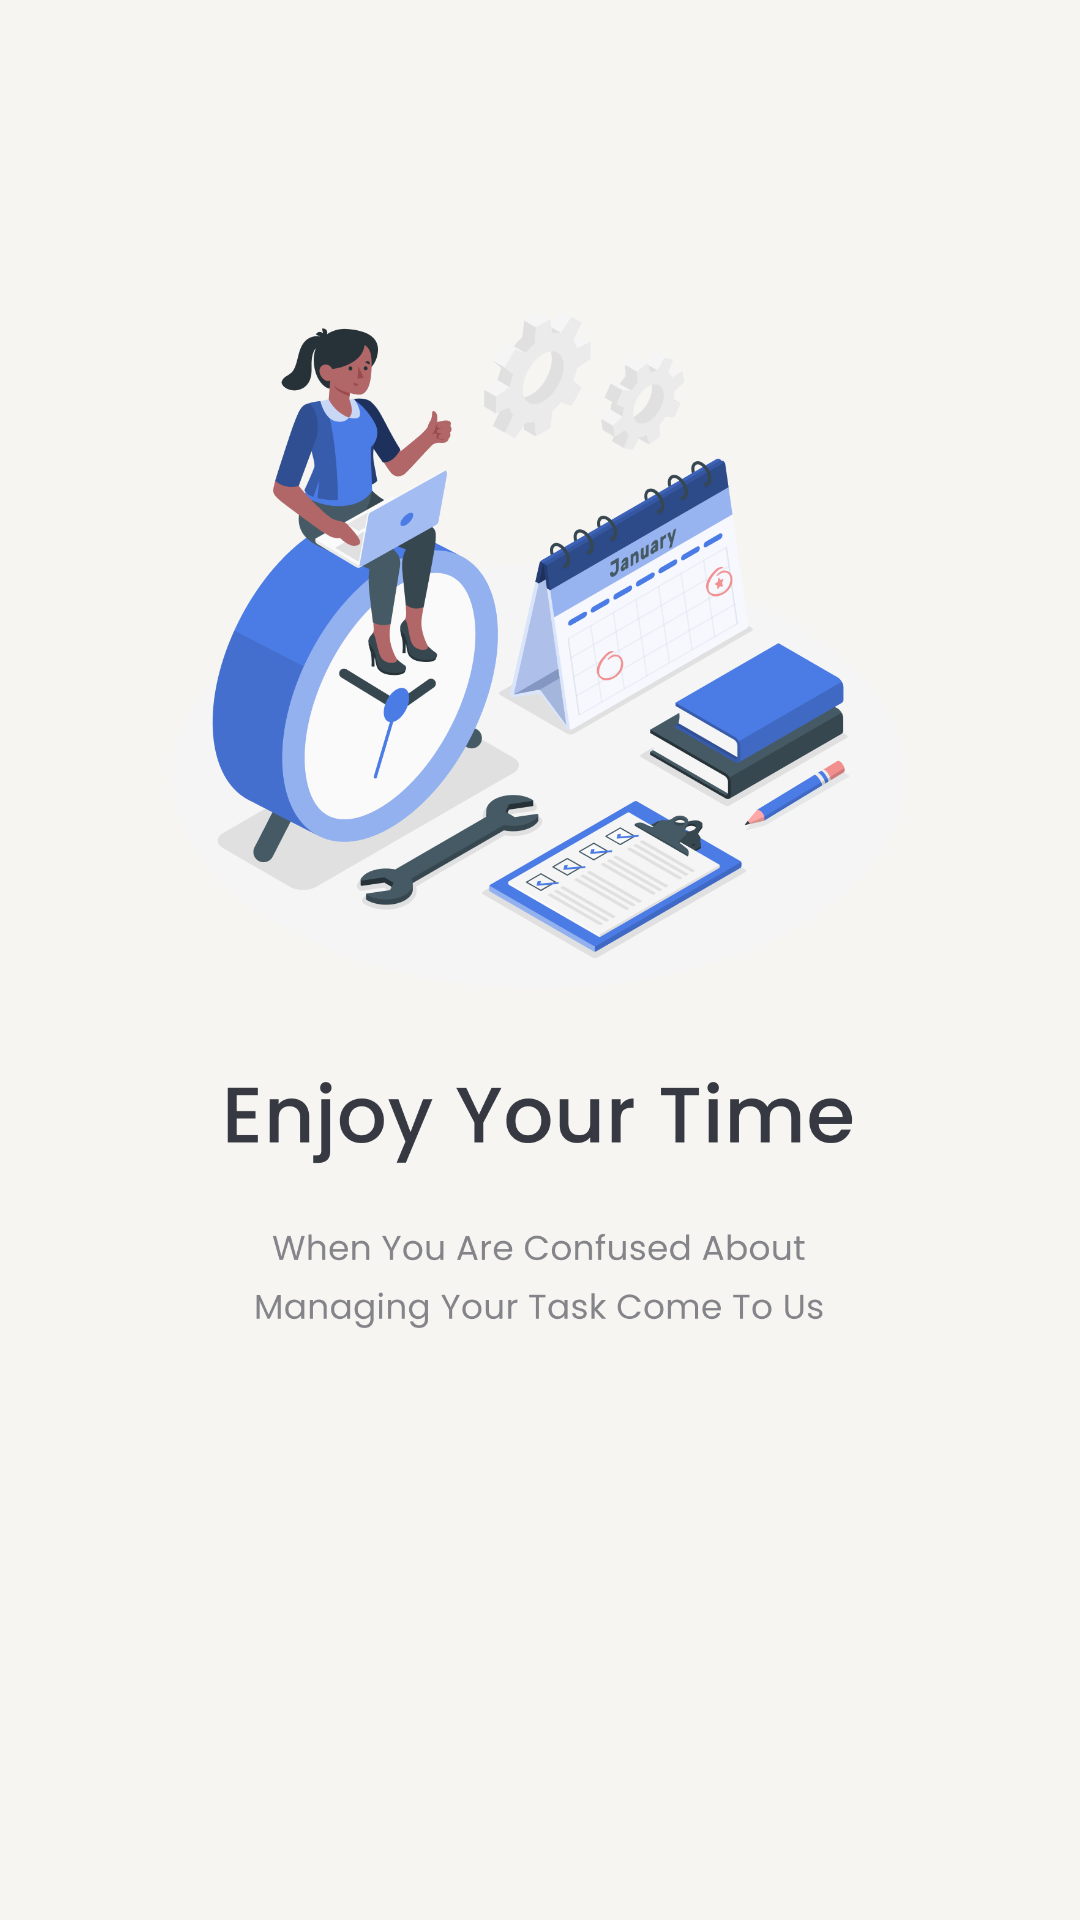

The Android layout XML behind this screen, and the referenced resources:
<!-- AndroidManifest.xml: application theme Theme.FocusMinder -->
<!-- res/layout/activity_onboard_screen1.xml -->
<?xml version="1.0" encoding="utf-8"?>
<androidx.constraintlayout.widget.ConstraintLayout xmlns:android="http://schemas.android.com/apk/res/android"
    xmlns:app="http://schemas.android.com/apk/res-auto"
    xmlns:tools="http://schemas.android.com/tools"
    android:layout_width="match_parent"
    android:layout_height="match_parent"
    android:background="#F6F5F2"
    tools:context=".OnboardScreen1">

    <ImageView
        android:id="@+id/imageView2"
        android:layout_width="292dp"
        android:layout_height="342dp"
        android:src="@drawable/frame_2202"
        app:layout_constraintBottom_toBottomOf="parent"
        app:layout_constraintEnd_toEndOf="parent"
        app:layout_constraintHorizontal_bias="0.495"
        app:layout_constraintStart_toStartOf="parent"
        app:layout_constraintTop_toTopOf="parent"
        app:layout_constraintVertical_bias="0.347" />

    <ImageView
        android:id="@+id/imageView3"
        android:layout_width="129dp"
        android:layout_height="12dp"
        android:src="@drawable/dots1"
        app:layout_constraintBottom_toBottomOf="parent"
        app:layout_constraintEnd_toEndOf="parent"
        app:layout_constraintStart_toStartOf="parent"
        app:layout_constraintTop_toTopOf="parent"
        app:layout_constraintVertical_bias="0.782"
        tools:ignore="MissingConstraints" />
</androidx.constraintlayout.widget.ConstraintLayout>
<!-- resources referenced by this layout -->
<resources>
  <!-- drawable frame_2202: png bitmap (drawable, 217979 bytes) -->
  <style name="Theme.FocusMinder" parent="Base.Theme.FocusMinder" />
  <style name="Base.Theme.FocusMinder" parent="Theme.Material3.DayNight.NoActionBar">
          
          
      </style>
</resources>
